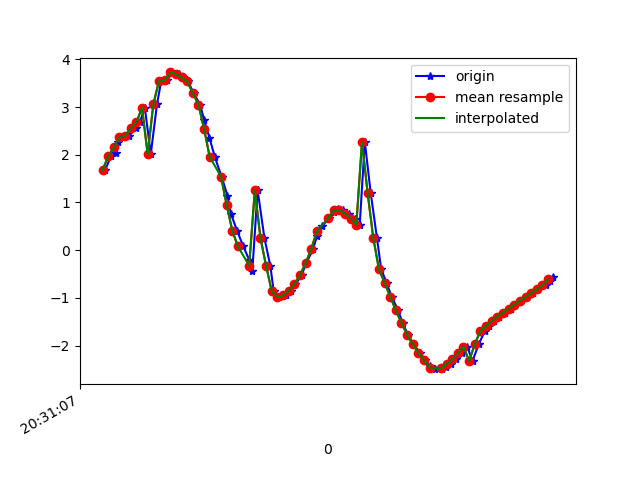

The data file committed next to this chart (first rows):
1618777867489, 1473551339249052, 1.6784227, -0.87468594, 9.615501
1618777867510, 1473551358479822, 1.967, -0.9534, 9.553
1618777867526, 1473551377710592, 2.04, -0.9963, 9.534
1618777867535, 1473551396941362, 2.266, -1.212, 9.457
1618777867554, 1473551416172132, 2.367, -1.241, 9.429
1618777867574, 1473551435402902, 2.39, -1.391, 9.402
1618777867598, 1473551454633672, 2.563, -1.526, 9.335
1618777867612, 1473551473864442, 2.678, -1.883, 9.237
1618777867630, 1473551493095212, 2.985, -2.413, 9.017
1618777867651, 1473551512325982, 2.012, -3.021, 9.103
1618777867673, 1473551531556752, 3.056, -4.297, 8.261
1618777867688, 1473551550787522, 3.544, -5.437, 7.343
1618777867707, 1473551570018292, 3.557, -6.567, 6.345
1618777867728, 1473551589249062, 3.724, -7.395, 5.243
1618777867750, 1473551608479832, 3.69, -7.962, 4.361
1618777867764, 1473551627710602, 3.619, -8.412, 3.489
1618777867783, 1473551646941372, 3.538, -8.662, 2.915
1618777867803, 1473551666172142, 3.293, -8.941, 2.293
1618777867826, 1473551685402912, 3.05, -9.179, 1.578
1618777867840, 1473551704633682, 2.73, -9.373, 0.8539
1618777867859, 1473551723864452, 2.36, -9.511, 0.1242
1618777867878, 1473551743095222, 1.955, -9.585, -0.5886
1618777867902, 1473551762325992, 1.542, -9.596, -1.258
1618777867923, 1473551781556762, 1.143, -9.55, -1.881
1618777867935, 1473551800787532, 0.7656, -9.458, -2.45
1618777867957, 1473551820018302, 0.4102, -9.336, -2.951
1618777867979, 1473551839249072, 0.08064, -9.218, -3.326
1618777868000, 1473551858479842, -0.2027, -9.119, -3.584
1618777868011, 1473551877710612, -0.4442, -9.044, -3.747
1618777868030, 1473551896941382, 1.256, -9.061, -3.517
1618777868054, 1473551916172152, 0.2557, -9.061, -3.724
1618777868075, 1473551935402922, -0.3282, -9.044, -3.761
1618777868087, 1473551954633692, -0.86, -9, -3.783
1618777868106, 1473551973864462, -0.9806, -8.983, -3.792
1618777868129, 1473551993095232, -0.9435, -8.972, -3.828
1618777868148, 1473552012326002, -0.8492, -8.958, -3.882
1618777868164, 1473552031556772, -0.7094, -8.95, -3.928
1618777868186, 1473552050787542, -0.5249, -8.965, -3.923
1618777868202, 1473552070018312, -0.2708, -8.989, -3.893
1618777868227, 1473552089249082, 0.0221, -9.015, -3.844
1618777868240, 1473552108479852, 0.2947, -9.064, -3.713
1618777868259, 1473552127710622, 0.5011, -9.182, -3.389
1618777868282, 1473552146941392, 0.6669, -9.342, -2.883
1618777868302, 1473552166172162, 0.8017, -9.481, -2.348
1618777868316, 1473552185402932, 0.8652, -9.58, -1.875
1618777868334, 1473552204633702, 0.8421, -9.651, -1.482
1618777868354, 1473552223864472, 0.7677, -9.704, -1.131
1618777868377, 1473552243095242, 0.6636, -9.748, -0.7552
1618777868392, 1473552262326012, 0.5306, -9.781, -0.2917
1618777868410, 1473552281556782, 2.271, -9.51, 0.6706
1618777868431, 1473552300787552, 1.198, -9.698, 0.7394
1618777868453, 1473552320018322, 0.2607, -9.762, 0.8171
1618777868468, 1473552339249092, -0.3935, -9.749, 0.9158
1618777868487, 1473552358479862, -0.6793, -9.723, 1.02
1618777868505, 1473552377710632, -0.972, -9.657, 1.357
1618777868528, 1473552396941402, -1.255, -9.52, 1.959
1618777868544, 1473552416172172, -1.525, -9.267, 2.8
1618777868563, 1473552435402942, -1.767, -8.872, 3.77
1618777868582, 1473552454633712, -1.971, -8.322, 4.786
1618777868606, 1473552473864482, -2.15, -7.56, 5.853
1618777868624, 1473552493095252, -2.305, -6.584, 6.883
... 24 more rows
